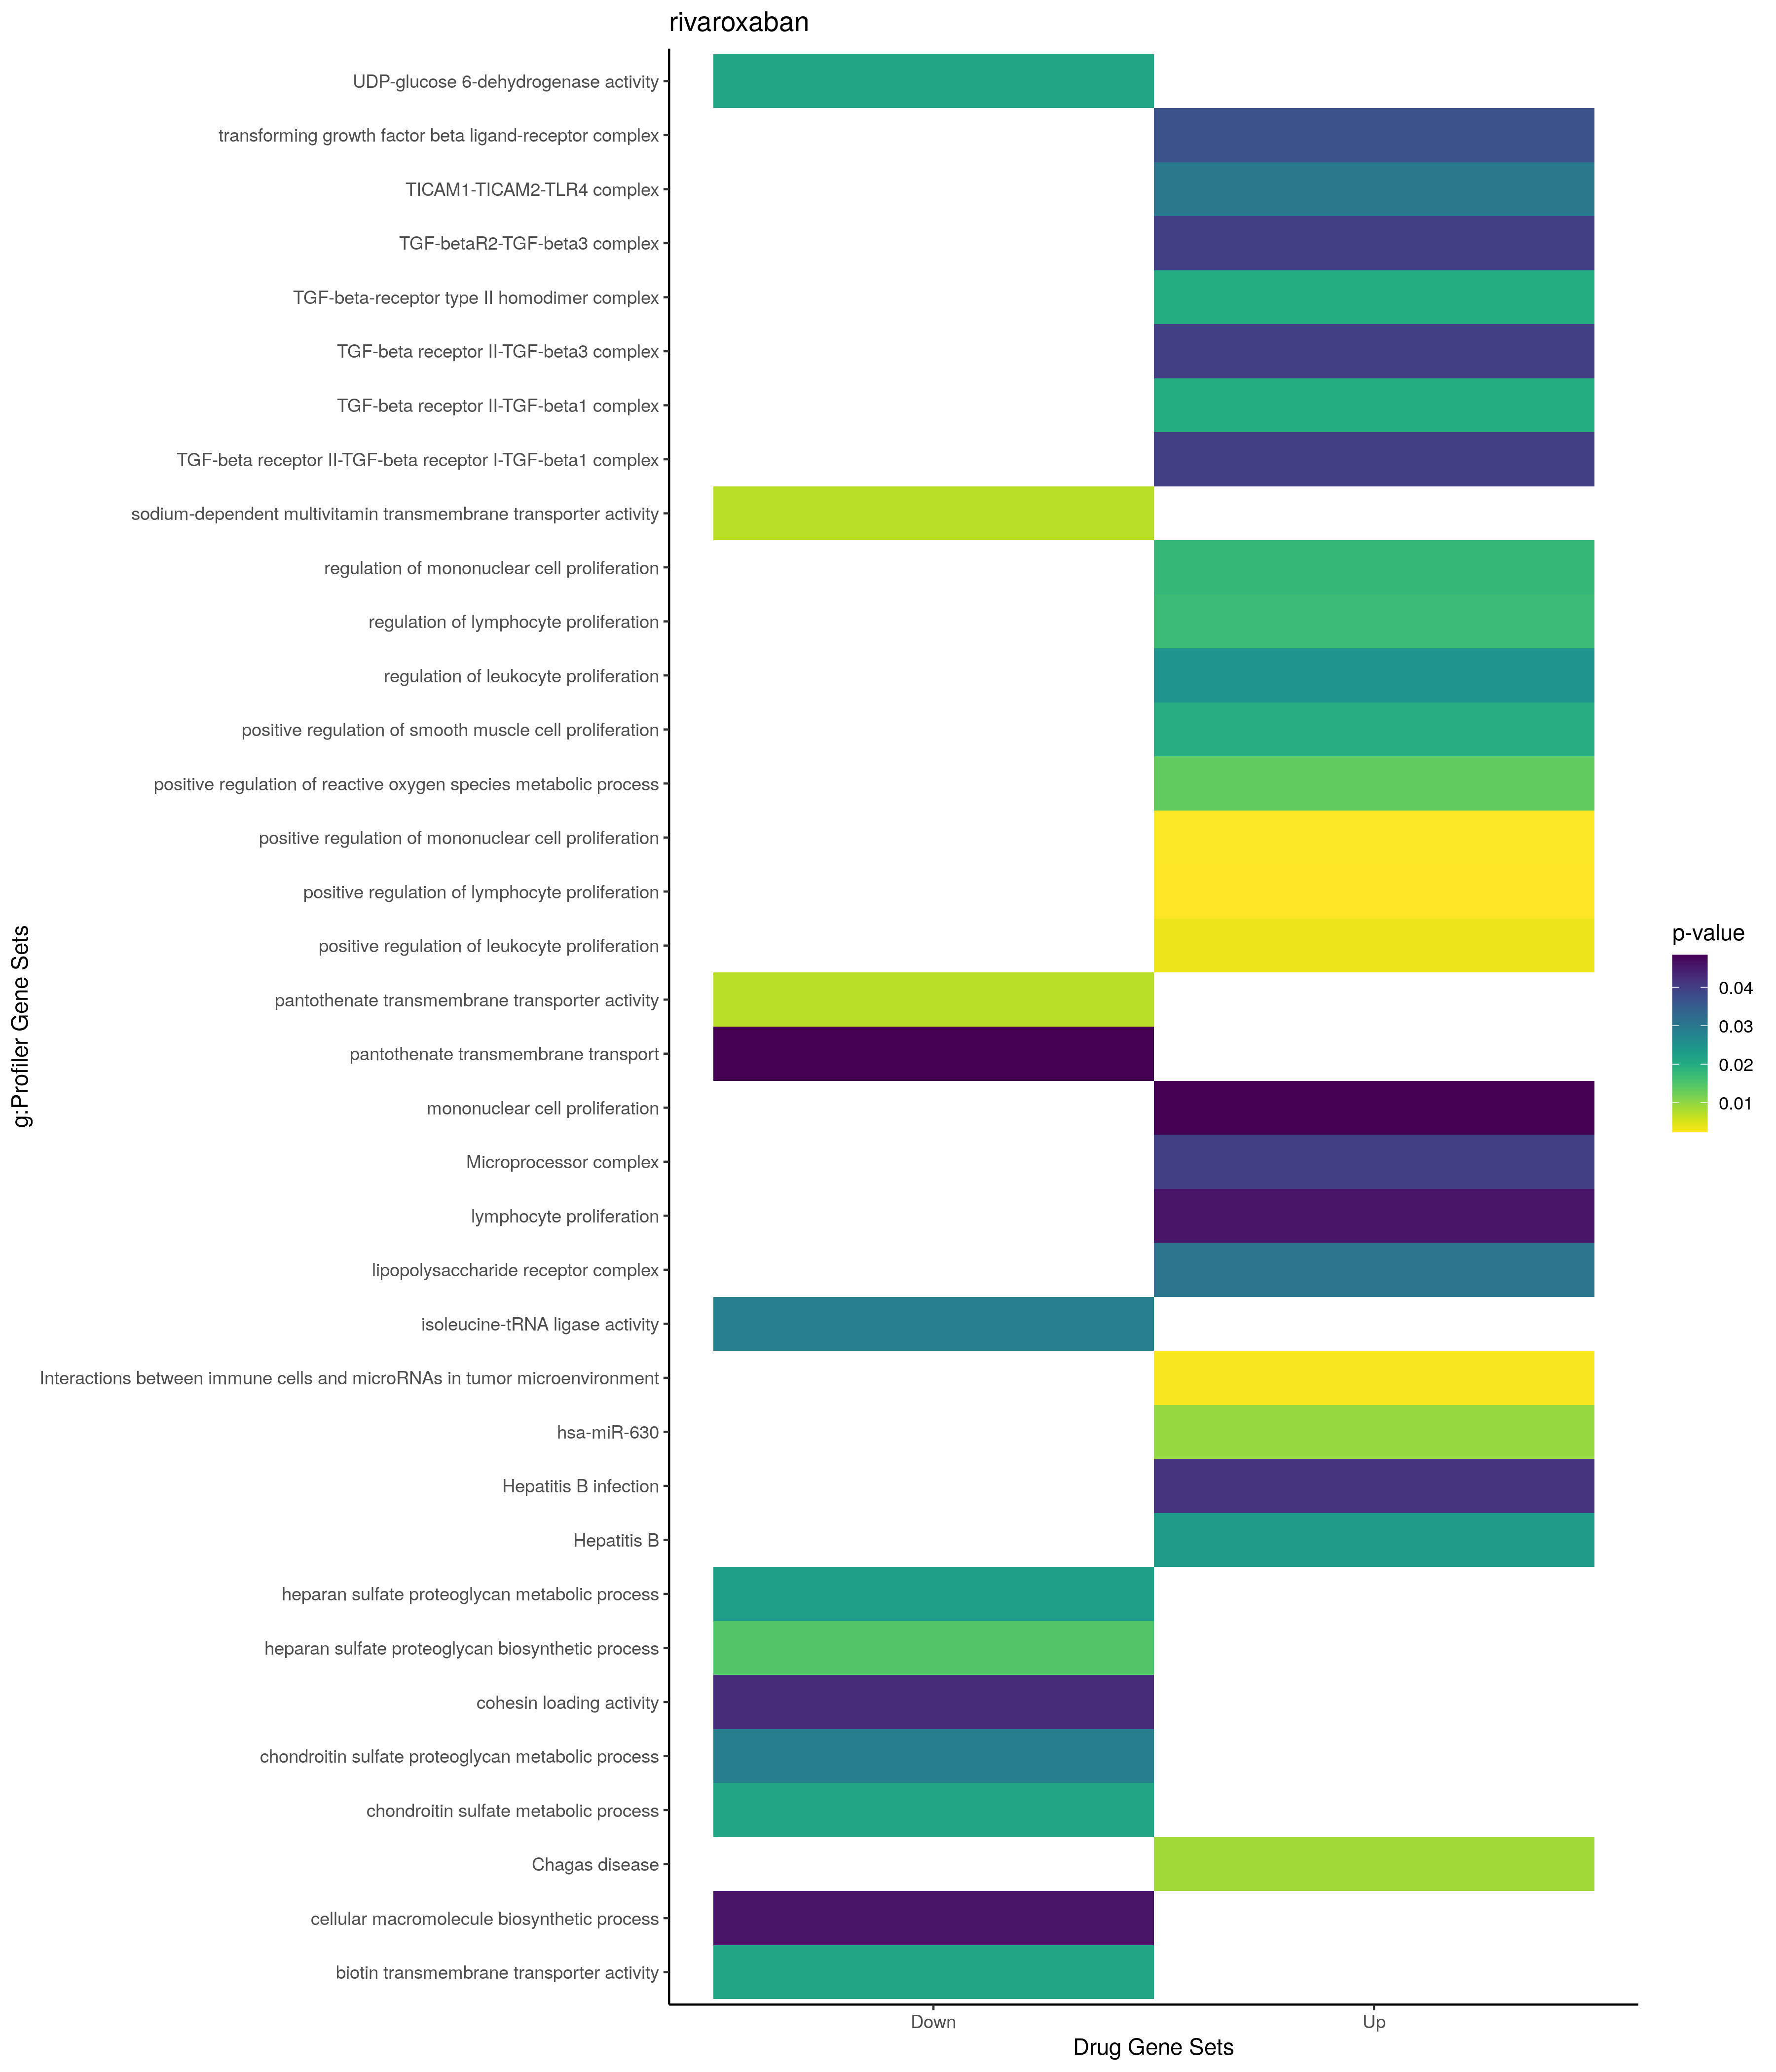

Source data for this figure (header and first rows):
; query; significant; p_value; term_size; query_size; intersection_size; precision; recall; term_id; source; term_name; effective_domain_size; source_order; set
1; query_1; TRUE; 0,0199789821108156; 1; 2; 1; 0,5; 1; CORUM:3042; CORUM; TGF-beta receptor II-TGF-beta1 complex; 3627; 1352; Up
2; query_1; TRUE; 0,0199789821108156; 1; 2; 1; 0,5; 1; CORUM:3041; CORUM; TGF-beta-receptor type II homodimer comp…; 3627; 1351; Up
3; query_1; TRUE; 0,0199789821108156; 1; 2; 1; 0,5; 1; CORUM:3026; CORUM; TGF-beta receptor II-TGF-beta1 complex; 3627; 1339; Up
4; query_1; TRUE; 0,0299684731662294; 3; 1; 1; 1; 0,333333333333333; CORUM:1714; CORUM; TICAM1-TICAM2-TLR4 complex; 3627; 806; Up
5; query_1; TRUE; 0,0399524542982883; 2; 2; 1; 0,5; 0,5; CORUM:3027; CORUM; TGF-beta receptor II-TGF-beta receptor I…; 3627; 1340; Up
6; query_1; TRUE; 0,0399524542982883; 2; 2; 1; 0,5; 0,5; CORUM:3031; CORUM; Microprocessor complex; 3627; 1342; Up
7; query_1; TRUE; 0,0399524542982883; 2; 2; 1; 0,5; 0,5; CORUM:6234; CORUM; TGF-betaR2-TGF-beta3 complex; 3627; 1992; Up
8; query_1; TRUE; 0,0399524542982883; 2; 2; 1; 0,5; 0,5; CORUM:3025; CORUM; TGF-beta receptor II-TGF-beta3 complex; 3627; 1338; Up
9; query_1; TRUE; 0,00238919587538516; 141; 14; 4; 0,285714285714286; 0,0283687943262411; GO:0050671; GO:BP; positive regulation of lymphocyte prolif…; 21100; 15257; Up
10; query_1; TRUE; 0,0025272705370084; 143; 14; 4; 0,285714285714286; 0,027972027972028; GO:0032946; GO:BP; positive regulation of mononuclear cell …; 21100; 9137; Up
11; query_1; TRUE; 0,00366642512452574; 157; 14; 4; 0,285714285714286; 0,0254777070063694; GO:0070665; GO:BP; positive regulation of leukocyte prolife…; 21100; 18998; Up
12; query_1; TRUE; 0,0134656026736185; 68; 2; 2; 1; 0,0294117647058824; GO:2000379; GO:BP; positive regulation of reactive oxygen s…; 21100; 29598; Up
13; query_1; TRUE; 0,0169134531267939; 231; 14; 4; 0,285714285714286; 0,0173160173160173; GO:0050670; GO:BP; regulation of lymphocyte proliferation; 21100; 15256; Up
14; query_1; TRUE; 0,0177949617031839; 234; 14; 4; 0,285714285714286; 0,0170940170940171; GO:0032944; GO:BP; regulation of mononuclear cell prolifera…; 21100; 9135; Up
15; query_1; TRUE; 0,0196309334851127; 82; 2; 2; 1; 0,024390243902439; GO:0048661; GO:BP; positive regulation of smooth muscle cel…; 21100; 14962; Up
16; query_1; TRUE; 0,0245663574087546; 254; 14; 4; 0,285714285714286; 0,015748031496063; GO:0070663; GO:BP; regulation of leukocyte proliferation; 21100; 18996; Up
17; query_1; TRUE; 0,0459308609500741; 298; 14; 4; 0,285714285714286; 0,0134228187919463; GO:0046651; GO:BP; lymphocyte proliferation; 21100; 14266; Up
18; query_1; TRUE; 0,0483860931170182; 302; 14; 4; 0,285714285714286; 0,0132450331125828; GO:0032943; GO:BP; mononuclear cell proliferation; 21100; 9134; Up
19; query_1; TRUE; 0,0305618017086551; 5; 1; 1; 1; 0,2; GO:0046696; GO:CC; lipopolysaccharide receptor complex; 21698; 2504; Up
20; query_1; TRUE; 0,0366724717631715; 3; 2; 1; 0,5; 0,333333333333333; GO:0070021; GO:CC; transforming growth factor beta ligand-r…; 21698; 2722; Up
21; query_1; TRUE; 0,00876658340335932; 98; 2; 2; 1; 0,0204081632653061; KEGG:05142; KEGG; Chagas disease; 7559; 416; Up
22; query_1; TRUE; 0,0231679053502201; 159; 2; 2; 1; 0,0125786163522013; KEGG:05161; KEGG; Hepatitis B; 7559; 424; Up
23; query_1; TRUE; 0,00954783497319723; 75; 2; 2; 1; 0,0266666666666667; MIRNA:hsa-miR-630; MIRNA; hsa-miR-630; 13650; 1944; Up
24; query_1; TRUE; 0,00285427284627523; 40; 2; 2; 1; 0,05; WP:WP4559; WP; Interactions between immune cells and mi…; 7364; 324; Up
25; query_1; TRUE; 0,0414418461334192; 151; 2; 2; 1; 0,0132450331125828; WP:WP4666; WP; Hepatitis B infection; 7364; 127; Up
26; query_1; TRUE; 0,014864646144416; 26; 5; 2; 0,4; 0,0769230769230769; GO:0015012; GO:BP; heparan sulfate proteoglycan biosyntheti…; 21100; 5343; Down
27; query_1; TRUE; 0,0212577935118558; 31; 5; 2; 0,4; 0,0645161290322581; GO:0030204; GO:BP; chondroitin sulfate metabolic process; 21100; 7744; Down
28; query_1; TRUE; 0,0226728287774572; 32; 5; 2; 0,4; 0,0625; GO:0030201; GO:BP; heparan sulfate proteoglycan metabolic p…; 21100; 7741; Down
29; query_1; TRUE; 0,0287872230917313; 36; 5; 2; 0,4; 0,0555555555555556; GO:0050654; GO:BP; chondroitin sulfate proteoglycan metabol…; 21100; 15247; Down
30; query_1; TRUE; 0,0460341184367459; 1171; 5; 4; 0,8; 0,00341588385994876; GO:0034645; GO:BP; cellular macromolecule biosynthetic proc…; 21100; 10001; Down
31; query_1; TRUE; 0,0483605764580322; 1; 1; 1; 1; 1; GO:0015887; GO:BP; pantothenate transmembrane transport; 21100; 5548; Down
32; query_1; TRUE; 0,0071392864797353; 1; 1; 1; 1; 1; GO:0008523; GO:MF; sodium-dependent multivitamin transmembr…; 20183; 2237; Down
33; query_1; TRUE; 0,0071392864797353; 1; 1; 1; 1; 1; GO:0015233; GO:MF; pantothenate transmembrane transporter a…; 20183; 3045; Down
34; query_1; TRUE; 0,0214178594391579; 1; 3; 1; 0,333333333333333; 1; GO:0003979; GO:MF; UDP-glucose 6-dehydrogenase activity; 20183; 649; Down
35; query_1; TRUE; 0,0214178594391739; 3; 1; 1; 1; 0,333333333333333; GO:0015225; GO:MF; biotin transmembrane transporter activit…; 20183; 3037; Down
36; query_1; TRUE; 0,0285564384284069; 2; 2; 1; 0,5; 0,5; GO:0004822; GO:MF; isoleucine-tRNA ligase activity; 20183; 1381; Down
37; query_1; TRUE; 0,0428357188782838; 1; 6; 1; 0,166666666666667; 1; GO:0061775; GO:MF; cohesin loading activity; 20183; 9673; Down
